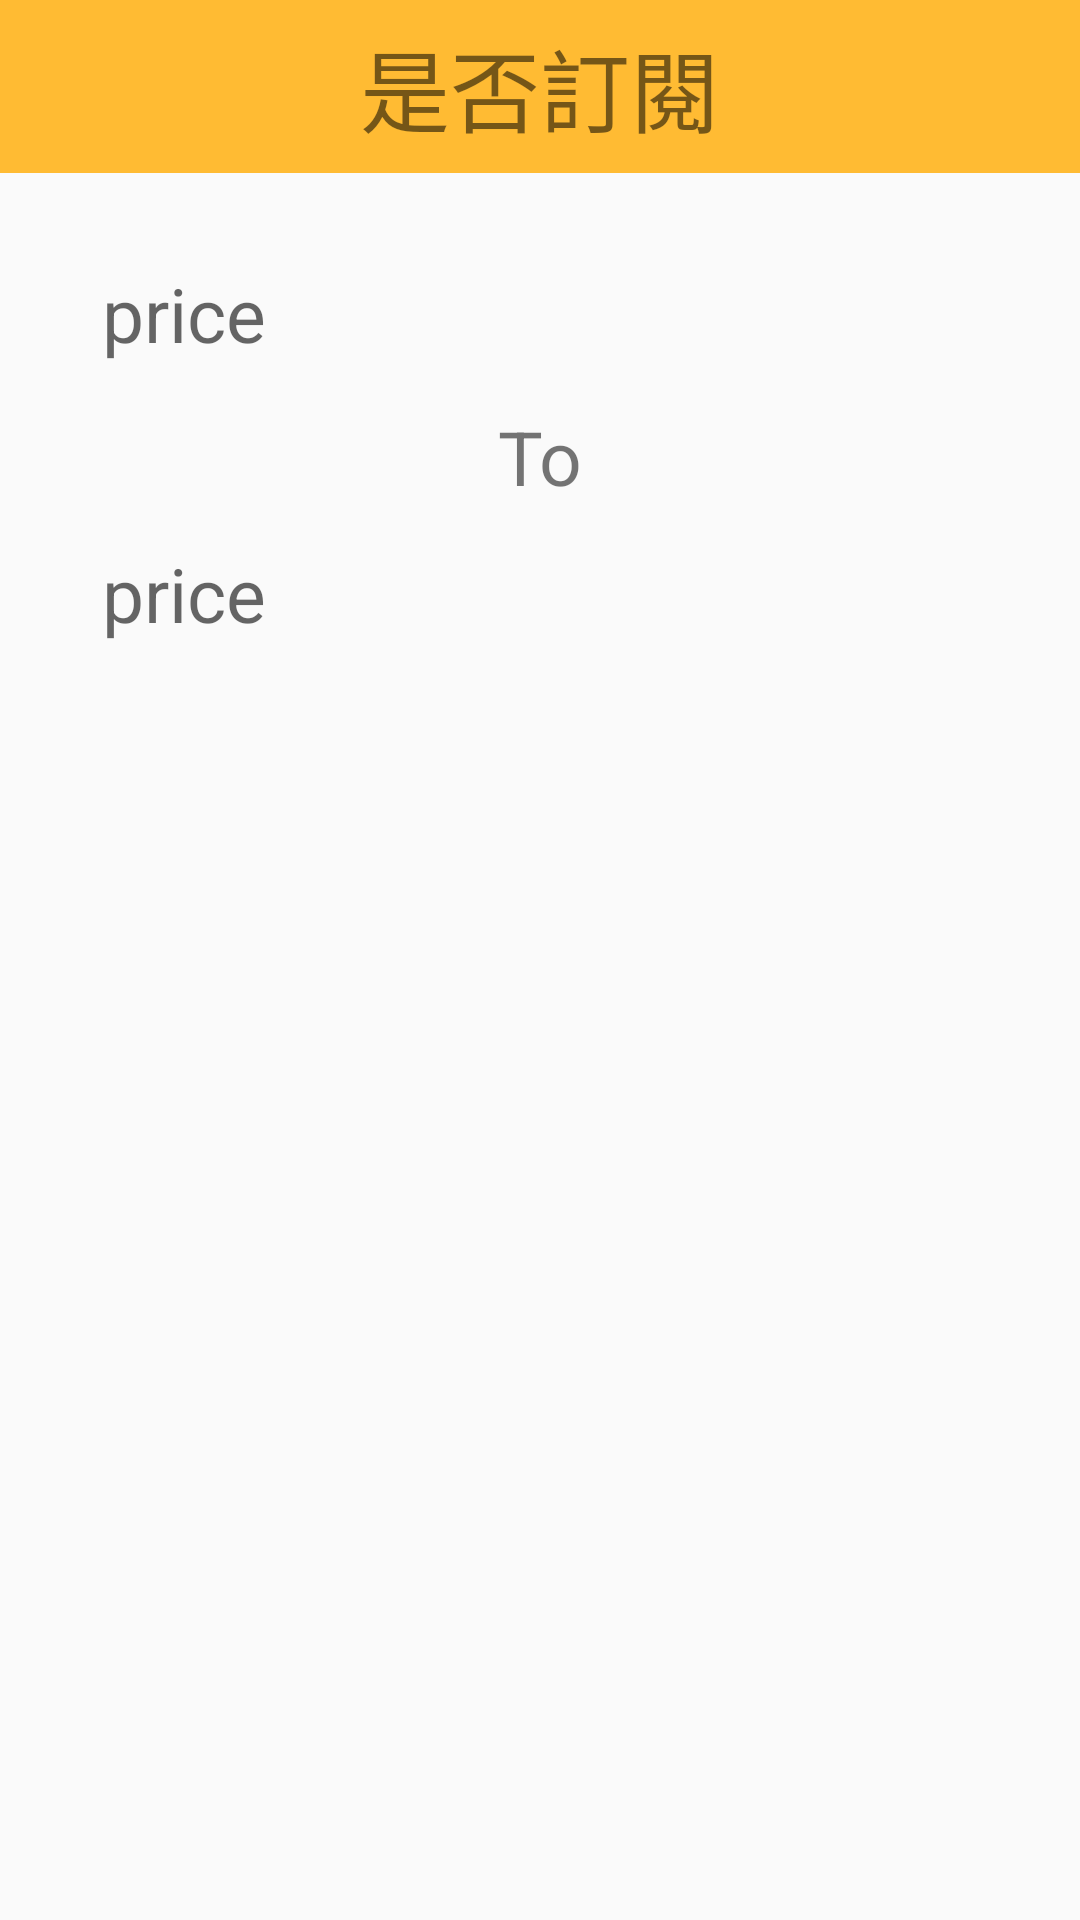

Layout XML and referenced resources for this Android screen:
<!-- AndroidManifest.xml: application theme AppTheme -->
<!-- res/layout/dialog_search_subscription.xml -->
<?xml version="1.0" encoding="utf-8"?>
<LinearLayout xmlns:android="http://schemas.android.com/apk/res/android"
    android:layout_width="match_parent"
    android:layout_height="match_parent"
    android:orientation="vertical"
    >

    <TextView
        android:id="@+id/textView2"
        android:layout_width="match_parent"
        android:layout_height="wrap_content"
        android:background="#FFFFBB33"
        android:paddingTop="7dp"
        android:paddingBottom="7dp"
        android:text="是否訂閱"
        android:textSize="30dp"
        android:gravity="center"/>

    <LinearLayout
        android:layout_width="match_parent"
        android:layout_height="match_parent"
        android:orientation="vertical"
        android:padding="26dp">

        <EditText
            android:id="@+id/editText"
            android:layout_width="match_parent"
            android:layout_height="wrap_content"
            android:layout_marginTop="0dp"
            android:background="@drawable/edit_text_oval"
            android:ems="10"
            android:hint="price"
            android:inputType="numberDecimal"
            android:paddingLeft="8dp"
            android:paddingTop="4dp"
            android:paddingRight="8dp"
            android:paddingBottom="4dp"
            android:textSize="25dp" />

        <TextView
            android:id="@+id/textView3"
            android:layout_width="match_parent"
            android:layout_height="wrap_content"
            android:layout_marginTop="10dp"
            android:gravity="center"
            android:text="To"
            android:textSize="25dp" />

        <EditText
            android:id="@+id/editText2"
            android:layout_width="match_parent"
            android:layout_height="wrap_content"
            android:layout_marginTop="10dp"
            android:background="@drawable/edit_text_oval"
            android:ems="10"
            android:hint="price"
            android:inputType="numberDecimal"
            android:paddingStart="8dp"
            android:paddingLeft="8dp"
            android:paddingTop="2dp"
            android:paddingBottom="4dp"
            android:textSize="25dp" />
    </LinearLayout>

</LinearLayout>
<!-- resources referenced by this layout -->
<resources>
  <style name="AppTheme" parent="Theme.AppCompat.Light.DarkActionBar">
          
          <item name="colorPrimary">@color/colorPrimary</item>
          <item name="colorPrimaryDark">@color/colorPrimaryDark</item>
          <item name="colorAccent">@color/colorAccent</item>
      </style>
  <!-- not gathered from this repository: default colours our renderer supplied (Android Studio template values) -->
  <color name="colorPrimary">#FF6200EE</color>
  <color name="colorPrimaryDark">#FF3700B3</color>
  <color name="colorAccent">#FF03DAC5</color>
</resources>
